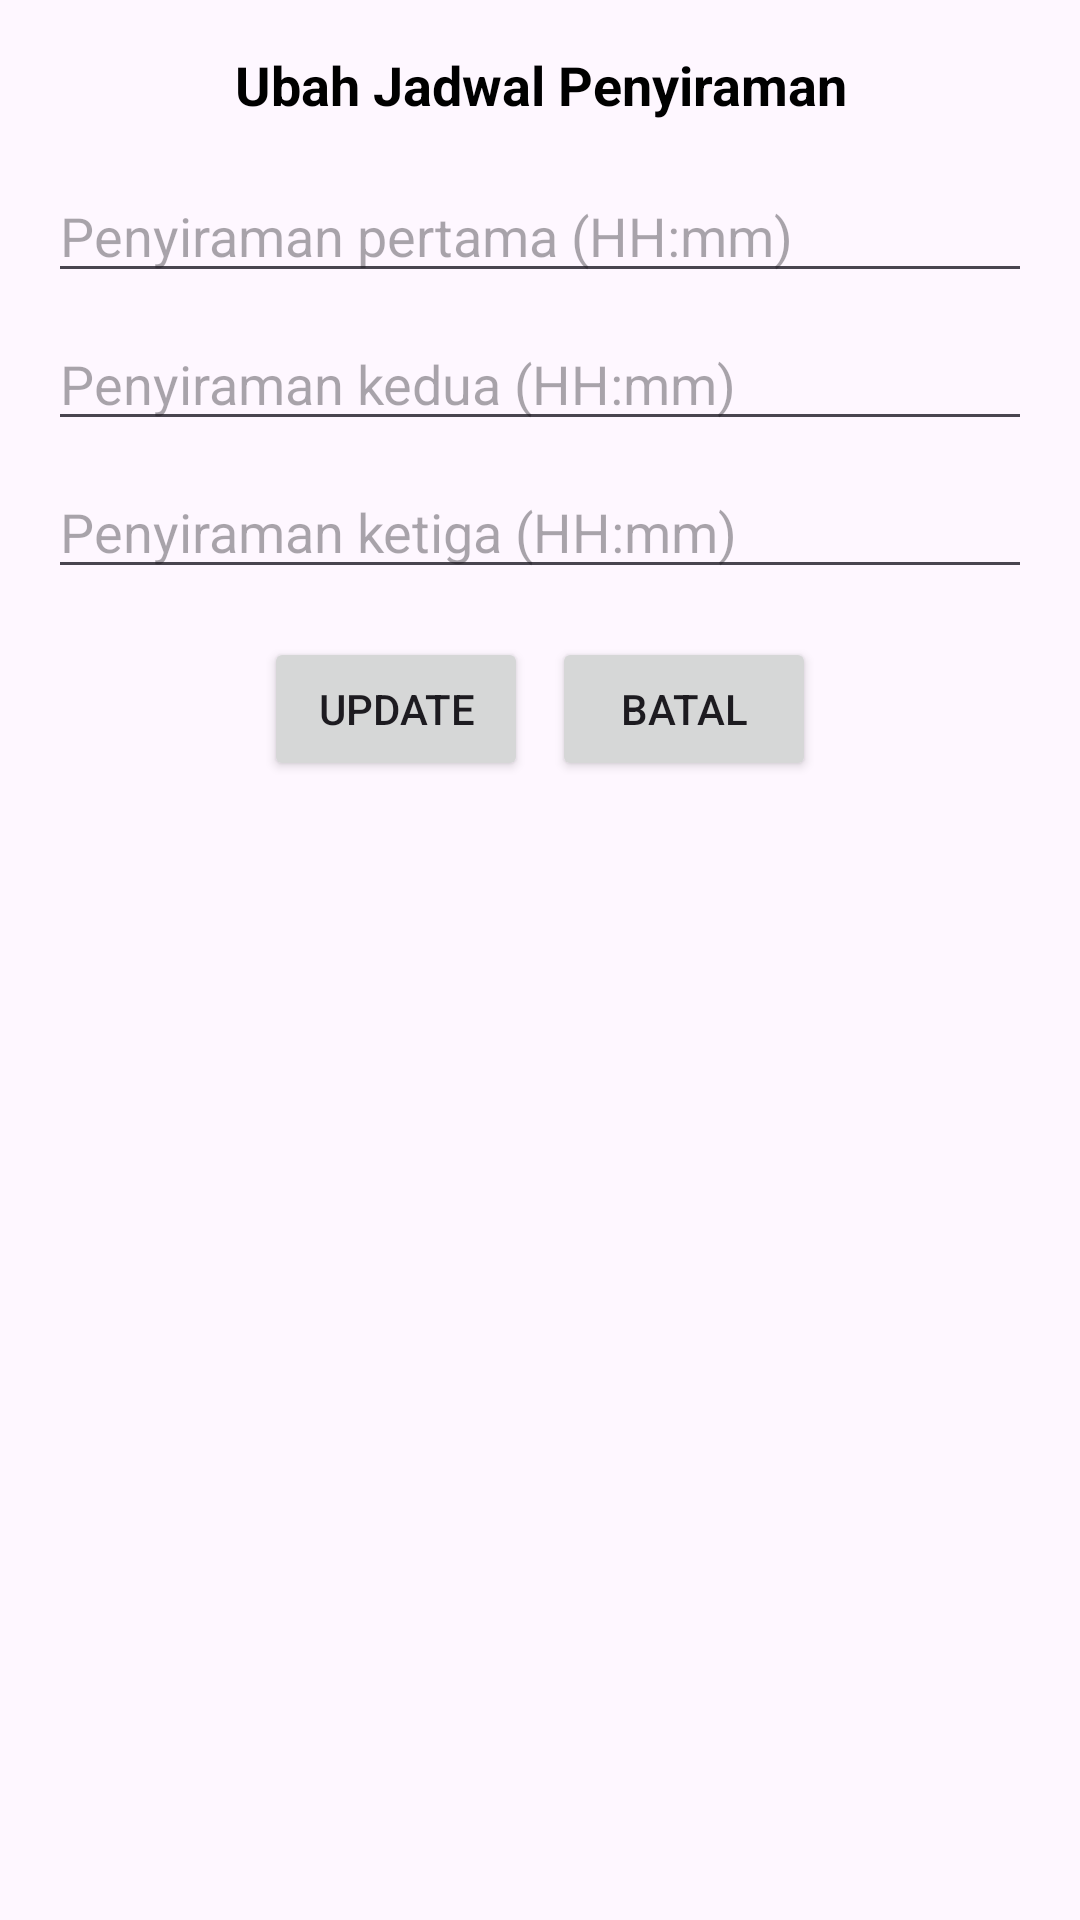

Here is an Android app screen rendered from its layout file. Give the layout XML and the strings, colors and styles it references.
<!-- AndroidManifest.xml: application theme Theme.ProjectPTC -->
<!-- res/layout/popup_schedule.xml -->
<?xml version="1.0" encoding="utf-8"?>
<LinearLayout xmlns:android="http://schemas.android.com/apk/res/android"
    android:layout_width="match_parent"
    xmlns:tools="http://schemas.android.com/tools"
    android:id="@+id/main"
    android:layout_height="wrap_content"
    android:orientation="vertical"
    android:padding="16dp"
    tools:context=".popup_schedule"
    android:background="@drawable/popup_background">

    <TextView
        android:id="@+id/title"
        android:layout_width="match_parent"
        android:layout_height="wrap_content"
        android:layout_marginBottom="16dp"
        android:text="Ubah Jadwal Penyiraman"
        android:textColor="@color/black"
        android:textSize="18sp"
        android:textStyle="bold"
        android:gravity="center" />

    <EditText
        android:id="@+id/first_time"
        android:layout_width="match_parent"
        android:layout_height="wrap_content"
        android:hint="Penyiraman pertama (HH:mm)"
        android:inputType="time" />

    <EditText
        android:id="@+id/second_time"
        android:layout_width="match_parent"
        android:layout_height="wrap_content"
        android:hint="Penyiraman kedua (HH:mm)"
        android:inputType="time"
        android:layout_marginTop="8dp" />

    <EditText
        android:id="@+id/third_time"
        android:layout_width="match_parent"
        android:layout_height="wrap_content"
        android:hint="Penyiraman ketiga (HH:mm)"
        android:inputType="time"
        android:layout_marginTop="8dp" />

    <LinearLayout
        android:layout_width="match_parent"
        android:layout_height="wrap_content"
        android:layout_marginTop="16dp"
        android:orientation="horizontal"
        android:gravity="center_horizontal">

        <Button
            android:id="@+id/update_button"
            android:layout_width="wrap_content"
            android:layout_height="wrap_content"
            android:layout_marginEnd="8dp"
            android:text="Update" />

        <Button
            android:id="@+id/cancel_button"
            android:layout_width="wrap_content"
            android:layout_height="wrap_content"
            android:text="Batal" />
    </LinearLayout>
</LinearLayout>
<!-- resources referenced by this layout -->
<resources>
  <color name="black">#FF000000</color>
  <style name="Theme.ProjectPTC" parent="Base.Theme.ProjectPTC" />
  <style name="Base.Theme.ProjectPTC" parent="Theme.Material3.DayNight.NoActionBar">
          
          
      </style>
</resources>
